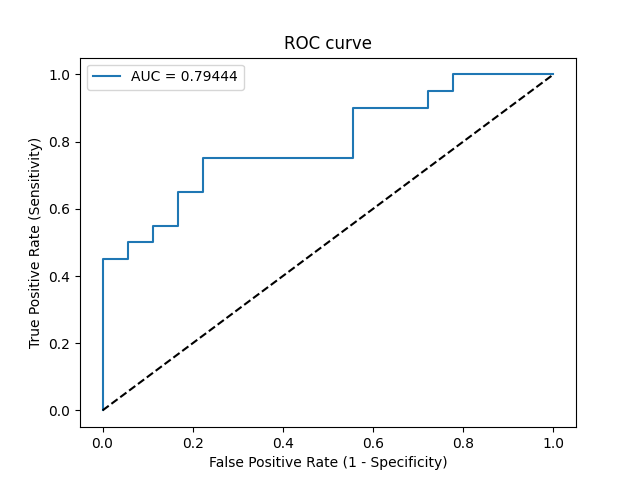

The table this chart was drawn from, first rows:
Threshold, Sensitivity, Specificity, NPV, PPV
inf, 0.0, 1.0, 0.4737, 0
0.9543, 0.05, 1.0, 0.4865, 1.0
0.8419, 0.45, 1.0, 0.6207, 1.0
0.7981, 0.45, 0.9444, 0.6071, 0.9
0.7524, 0.5, 0.9444, 0.6296, 0.9091
0.7377, 0.5, 0.8889, 0.6154, 0.8333
0.7294, 0.55, 0.8889, 0.64, 0.8462
0.6964, 0.55, 0.8333, 0.625, 0.7857
0.6868, 0.65, 0.8333, 0.6818, 0.8125
0.6687, 0.65, 0.7778, 0.6667, 0.7647
0.6503, 0.75, 0.7778, 0.7368, 0.7895
0.4693, 0.75, 0.4444, 0.6154, 0.6
0.4252, 0.9, 0.4444, 0.8, 0.6429
0.4116, 0.9, 0.2778, 0.7143, 0.5806
0.3811, 0.95, 0.2778, 0.8333, 0.5938
0.3792, 0.95, 0.2222, 0.8, 0.5758
0.3681, 1.0, 0.2222, 1.0, 0.5882
0.2556, 1.0, 0.0, 0, 0.5263
